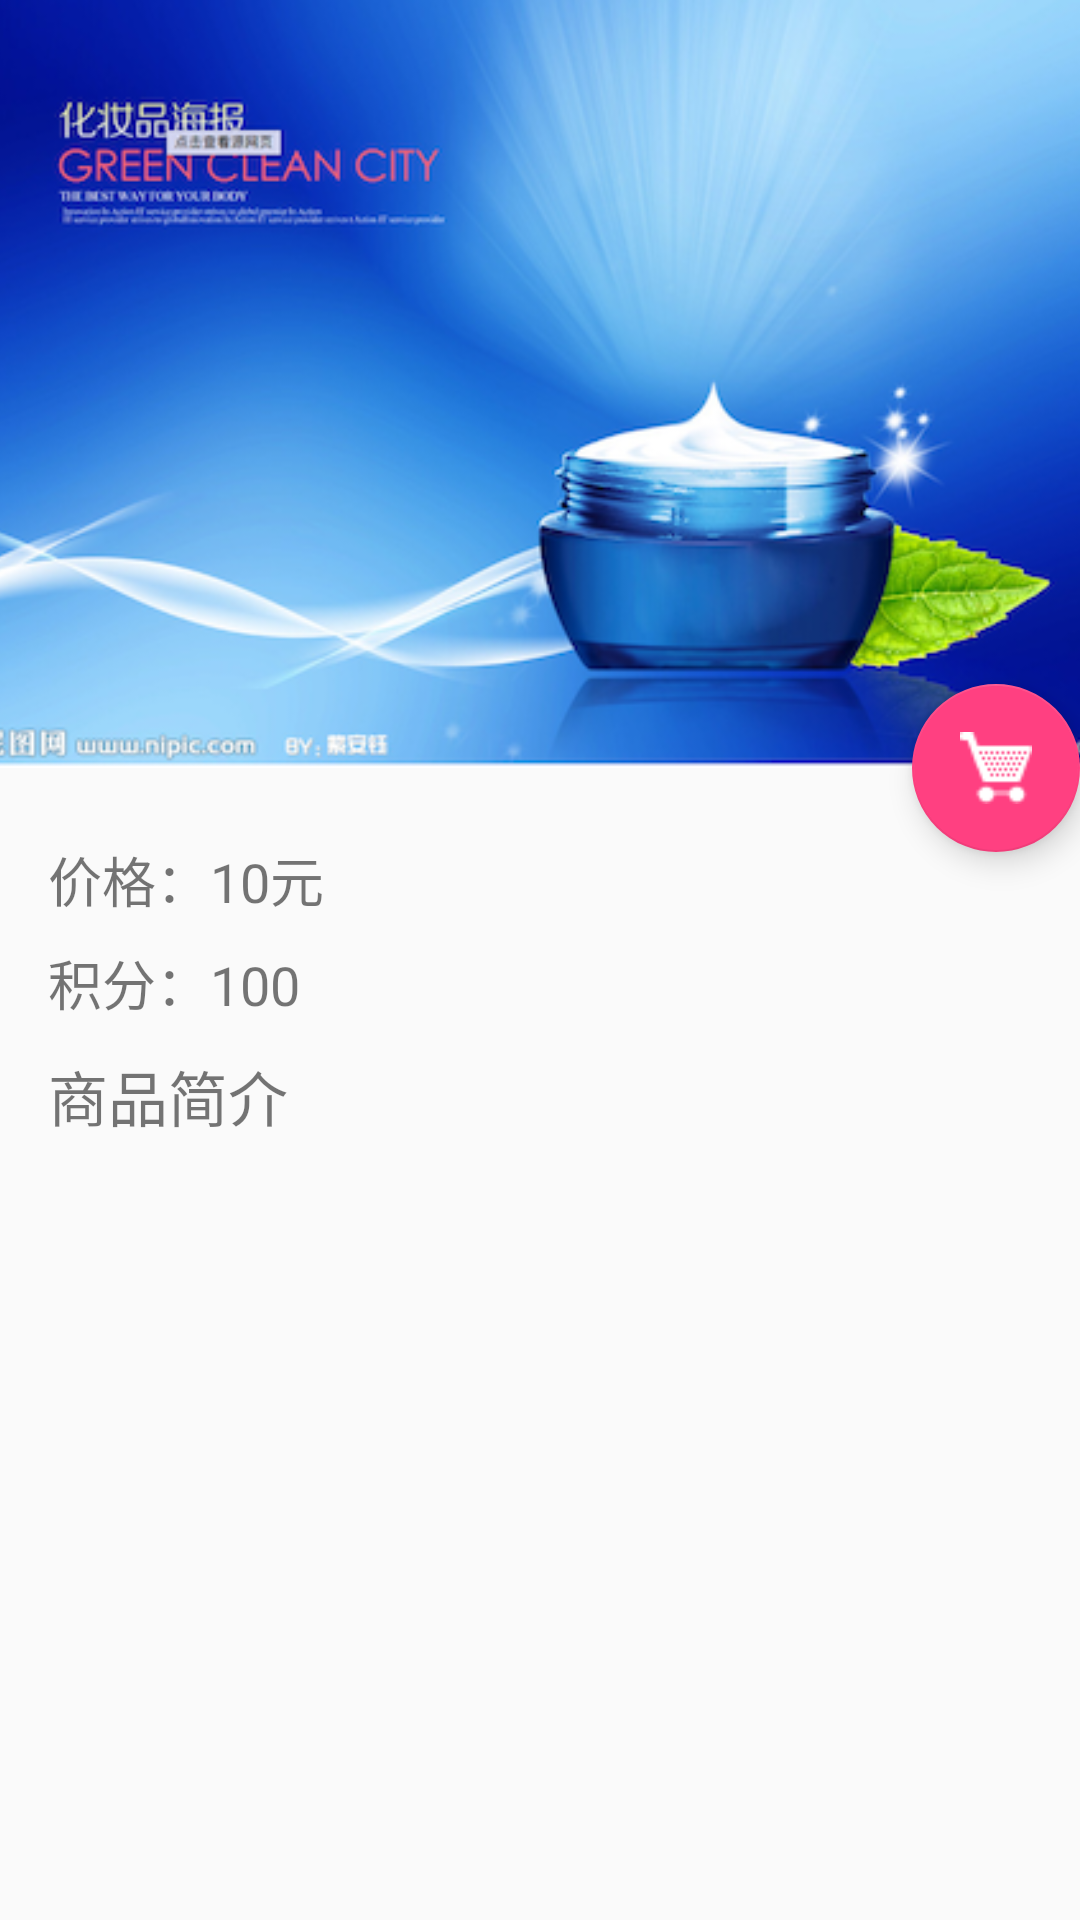

Android layout source for this screen:
<!-- AndroidManifest.xml: application theme AppTheme -->
<!-- res/layout/activity_product_detail.xml -->
<?xml version="1.0" encoding="utf-8"?>
<android.support.design.widget.CoordinatorLayout xmlns:android="http://schemas.android.com/apk/res/android"
    xmlns:app="http://schemas.android.com/apk/res-auto"
    android:id="@+id/main_content"
    android:layout_width="match_parent"
    android:layout_height="match_parent"
    android:fitsSystemWindows="true">

    <android.support.design.widget.AppBarLayout
        android:id="@+id/appbar"
        android:layout_width="match_parent"
        android:layout_height="256dp"
        android:theme="@style/ThemeOverlay.AppCompat.Dark.ActionBar"
        android:fitsSystemWindows="true">

        <android.support.design.widget.CollapsingToolbarLayout
            android:id="@+id/collapsing_toolbar"
            android:layout_width="match_parent"
            android:layout_height="match_parent"
            app:layout_scrollFlags="scroll|exitUntilCollapsed"
            android:fitsSystemWindows="true"
            app:contentScrim="?attr/colorPrimary"
            app:expandedTitleMarginStart="48dp"
            app:expandedTitleMarginEnd="64dp">

            <ImageView
                android:id="@+id/productionImage"
                android:layout_width="match_parent"
                android:layout_height="match_parent"
                android:scaleType="centerCrop"
                android:fitsSystemWindows="true"
                android:src="@drawable/huazhuang"
                app:layout_collapseMode="parallax"
                />

            <android.support.v7.widget.Toolbar
                android:id="@+id/toolbar"
                android:layout_width="match_parent"
                android:layout_height="?attr/actionBarSize"
                app:popupTheme="@style/ThemeOverlay.AppCompat.Light"
                app:layout_collapseMode="pin" />

        </android.support.design.widget.CollapsingToolbarLayout>

    </android.support.design.widget.AppBarLayout>

    <android.support.v4.widget.NestedScrollView
        android:layout_width="match_parent"
        android:layout_height="match_parent"
        app:layout_behavior="@string/appbar_scrolling_view_behavior">

        <LinearLayout
            android:layout_width="match_parent"
            android:layout_height="match_parent"
            android:orientation="vertical"
            android:paddingTop="24dp"
            android:paddingLeft="16dp"
            android:paddingRight="16dp">
            <TextView
                android:layout_width="match_parent"
                android:layout_height="wrap_content"
                android:text="价格：10元"
                android:id="@+id/productionPriceText"
                android:textSize="18sp"
                />
            <TextView
                android:layout_width="match_parent"
                android:layout_height="wrap_content"
                android:text="积分：100"
                android:id="@+id/productionScoreText"
                android:layout_marginTop="8dp"
                android:textSize="18sp"
                />
            <TextView
                android:layout_width="match_parent"
                android:layout_height="wrap_content"
                android:text="商品简介"
                android:layout_marginTop="10dp"
                android:textSize="20sp"/>

            <TextView
                android:layout_width="match_parent"
                android:layout_marginTop="10dp"
                android:layout_height="wrap_content"
                android:id="@+id/productionDescription"/>

        </LinearLayout>

    </android.support.v4.widget.NestedScrollView>

    <android.support.design.widget.FloatingActionButton
        android:layout_height="wrap_content"
        android:layout_width="wrap_content"
        app:layout_anchor="@id/appbar"
        app:layout_anchorGravity="bottom|right|end"
        android:src="@drawable/ic_shopping_cart"
        android:layout_margin="@dimen/fab_margin"
        android:id="@+id/buyButton"
        android:clickable="true"/>

</android.support.design.widget.CoordinatorLayout>
<!-- resources referenced by this layout -->
<resources>
  <!-- drawable huazhuang: png bitmap (drawable, 221576 bytes) -->
  <!-- drawable ic_shopping_cart: png bitmap (drawable, 969 bytes) -->
  <style name="AppTheme" parent="Theme.AppCompat.Light.DarkActionBar">
          
          <item name="colorPrimary">@color/colorPrimary</item>
          <item name="colorPrimaryDark">@color/colorPrimaryDark</item>
          <item name="colorAccent">@color/colorAccent</item>
      </style>
  <color name="colorPrimary">#3F51B5</color>
  <color name="colorPrimaryDark">#303F9F</color>
  <color name="colorAccent">#FF4081</color>
</resources>
